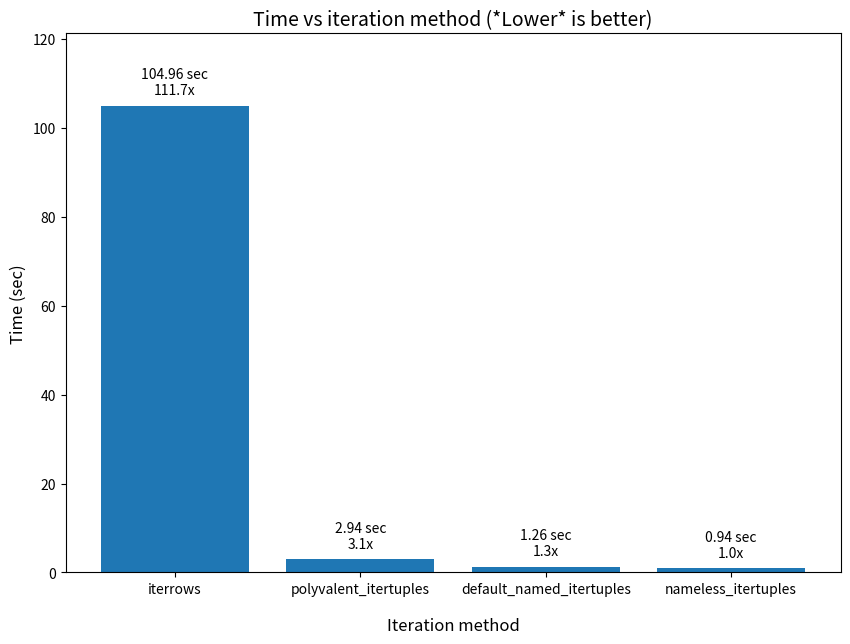

Generate this figure with matplotlib:
#!/usr/bin/env python3

"""
This file is part of eRCaGuy_hello_world:
https://github.com/ElectricRCAircraftGuy/eRCaGuy_hello_world

[redacted]
Sept. 2023

Learn to manually type in and plot bar charts using Matplotlib and possibly Pandas. I'm making plots
to go with this answer that I helped edit: https://stackoverflow.com/a/59413206/4561887. See the
bottom of that answer for the results I am using herein.

Status: done and works!
- This is an EXCELLENT plotting demo, and auto-text-labeling demo, for bar charts!
- It also demonstrates the use of **list comprehension** to add text labels to each bar in a bar.
See also "pandas_dataframe_iteration_vs_vectorization_vs_list_comprehension_speed_tests.py".

keywords: bar charts, bar chart, bar plot, bar plots, plot, plots, matplotlib, pandas, python,
automatically add text labels to plots charts add text labels to bars

Check this script with `pylint` v2.0.0 or later. See "eRCaGuy_hello_world/python/README.md" for
installation instructions to install the latest version from GitHub.
For a list of all error codes, such as `C0301`, `C0116`, `W0105`, etc., see here:
https://pylint.pycqa.org/en/latest/messages/messages_list.html
```bash
pylint pandas_plot_bar_chart_better_GREAT_AUTOLABEL_DATA
```

Run command:
```bash
./pandas_plot_bar_chart_better_GREAT_AUTOLABEL_DATA
# OR
python3 pandas_plot_bar_chart_better_GREAT_AUTOLABEL_DATA
```

References:
1. "eRCaGuy_hello_world/python/pandas_dataframe_iteration_vs_vectorization_vs_list_comprehension_speed_tests.py"
1. GitHub CoPilot
1. Online resources, such as this answer: https://stackoverflow.com/a/55557758/4561887
1.

"""

import matplotlib.pyplot as plt
import pandas as pd

results_dict = {
    "Method": ["iterrows", "default_named_itertuples", "nameless_itertuples", "polyvalent_itertuples"],
    "Time_sec": [104.96, 1.26, 0.94, 2.94],
}

results_df = pd.DataFrame(results_dict) # columns are "Method" and "Time_sec"
results_df = results_df.sort_values(by="Time_sec", axis='rows', ascending=False)
# Be sure to reset the indices after sorting, or else the indices will be sorted out of their
# original order now too!
# - Note: this defaults to `drop=False`, which means the old indices will be kept in a new column
#   called "index" now. If you want to drop the old indices instead of putting them into a new
#   column, pass argument `drop=True`.
results_df = results_df.reset_index()

# create a bar chart
fig = plt.figure(figsize=(10, 7))  # default is `(6.4, 4.8)` inches
plt.bar(results_df["Method"], results_df["Time_sec"])
plt.title('Time vs iteration method (*Lower* is better)', fontsize=14)
plt.xlabel('Iteration method', labelpad=15, fontsize=12) # use labelpad to lower the label
plt.ylabel('Time (sec)', fontsize=12)

# Prepare to add text labels to each bar
results_df["text_x"] = results_df.index # use the indices as the x-positions
results_df["text_y"] = results_df["Time_sec"] + 0.05*results_df["Time_sec"].max()
results_df["time_multiplier"] = results_df["Time_sec"] / results_df["Time_sec"].min()
results_df["text_label"] = (results_df["Time_sec"].round(3).astype(str) + " sec\n" +
                            results_df["time_multiplier"].round(1).astype(str) + "x")

# Use a list comprehension to actually call `plot.text()` to add a label for each row in the
# dataframe
[
    plt.text(
        text_x,
        text_y,
        text_label,
        horizontalalignment='center',
        verticalalignment='center'
    ) for text_x, text_y, text_label
    # Note: this `[[...]]` syntax is called "double-bracket indexing" and is used to select a subset
    # of columns from the dataframe, kind of like boolean indexing. The inner `[]` brackets create a
    # list from the column names within them, and the outer `[]` brackets accept this list to index
    # into the dataframe and select just this list of columns.
    # - One of the **list comprehension** examples in this answer here uses `.to_numpy()` like this:
    #   https://stackoverflow.com/a/55557758/4561887
    in results_df[[
        "text_x",
        "text_y",
        "text_label"
    ]].to_numpy()  # NB: `.values` works here too, but is deprecated. See:
                   # https://pandas.pydata.org/pandas-docs/stable/reference/api/pandas.DataFrame.values.html
]

print(f"results_df =\n{results_df}")

ymin, ymax = plt.ylim()
plt.ylim(ymin, ymax*1.1)  # add 10% to the top of the y-axis

plt.show()


# pylint: disable-next=pointless-string-statement
"""
SAMPLE OUTPUT:

eRCaGuy_hello_world$ python/pandas_plot_bar_chart_better_GREAT_AUTOLABEL_DATA
results_df =
   index                 Method  Time_sec  text_x  text_y  time_multiplier          text_label
0      0               iterrows    104.96       0  109.96       111.659574  104.96 sec\n111.7x
1      3  polyvalent_itertuples      2.94       1    7.94         3.127660      2.94 sec\n3.1x
2      1       named_itertuples      1.26       2    6.26         1.340426      1.26 sec\n1.3x
3      2    nameless_itertuples      0.94       3    5.94         1.000000      0.94 sec\n1.0x

[then a plot appears in a new window]

"""
